Run: headless pygame with SDL's dummy video driver; simulated clock (each Clock.tick advances the game by its frame time, no real sleeping); random seed 0; keys injected as events and as key.get_pressed() state; no mouse input.
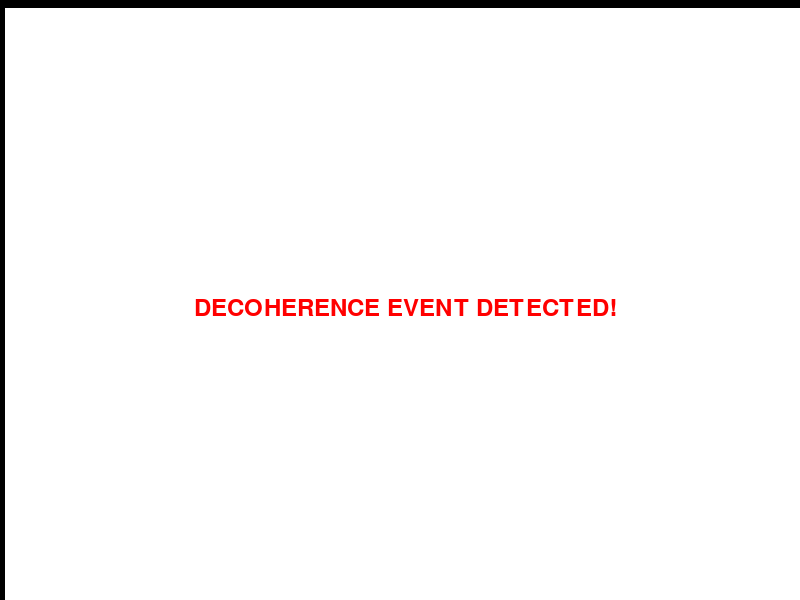
Frame 1 of 4 · flips 1–60 · no input
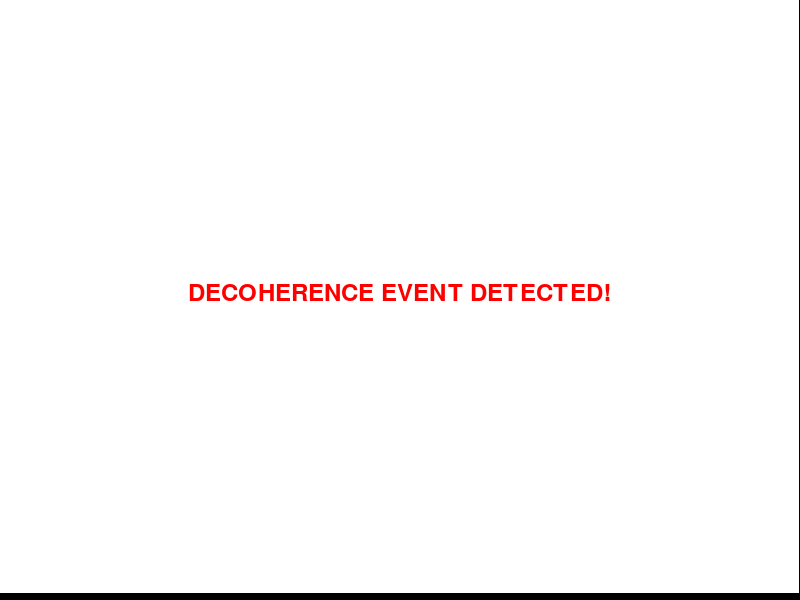
Frame 2 of 4 · flips 61–180 · tapped SPACE, RETURN · held RIGHT (→), D
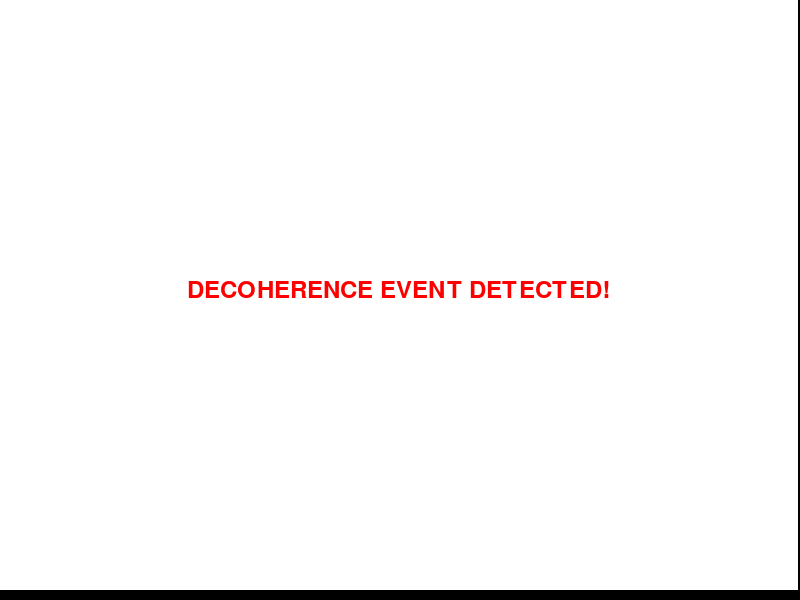
Frame 3 of 4 · flips 181–300 · held DOWN (↓), S
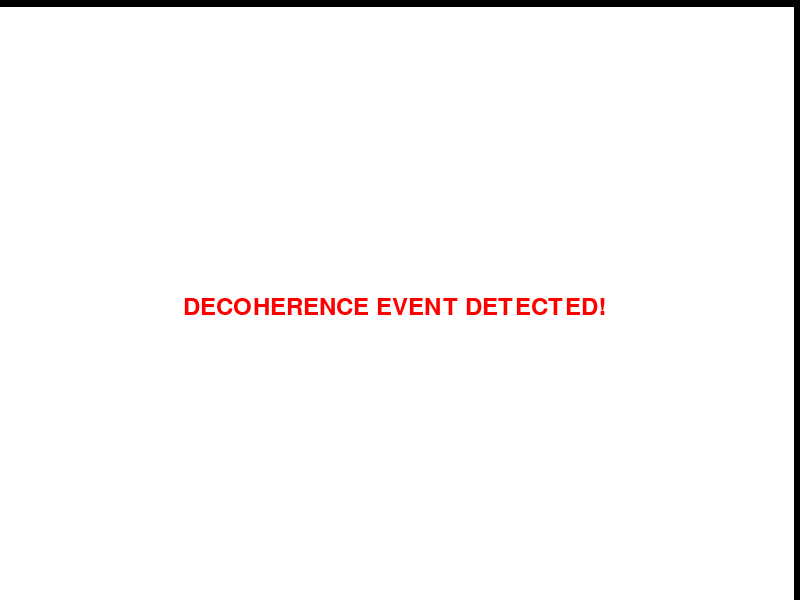
Frame 4 of 4 · flips 301–420 · held LEFT (←), A, UP (↑), W

The pygame program that drew these frames:

import pygame
import random
import time

# Initialize Pygame
pygame.init()

# Set up the display
WIDTH = 800
HEIGHT = 600
screen = pygame.display.set_mode((WIDTH, HEIGHT))
pygame.display.set_caption("Decoherence Visual Effect")

# Colors
BLACK = (0, 0, 0)
WHITE = (255, 255, 255)
RED = (255, 0, 0)

# Font
font = pygame.font.Font(None, 36)

def shake_screen():
    """Apply screen shake effect"""
    offset_x = random.randint(-10, 10)
    offset_y = random.randint(-10, 10)
    return offset_x, offset_y

def main():
    clock = pygame.time.Clock()
    running = True
    base_surface = pygame.Surface((WIDTH, HEIGHT))
    
    # Message
    message = "DECOHERENCE EVENT DETECTED!"
    text = font.render(message, True, RED)
    text_rect = text.get_rect(center=(WIDTH//2, HEIGHT//2))
    
    while running:
        for event in pygame.event.get():
            if event.type == pygame.QUIT:
                running = False
            elif event.type == pygame.KEYDOWN:
                if event.key == pygame.K_ESCAPE:
                    running = False
        
        # Fill the base surface with white
        base_surface.fill(WHITE)
        
        # Apply shake effect
        offset_x, offset_y = shake_screen()
        
        # Clear the main screen
        screen.fill(BLACK)
        
        # Draw the base surface with offset (shake effect)
        screen.blit(base_surface, (offset_x, offset_y))
        
        # Draw the message with a slight offset for better visibility
        screen.blit(text, (text_rect.x + offset_x, text_rect.y + offset_y))
        
        pygame.display.flip()
        clock.tick(60)

    pygame.quit()

if __name__ == "__main__":
    main()
